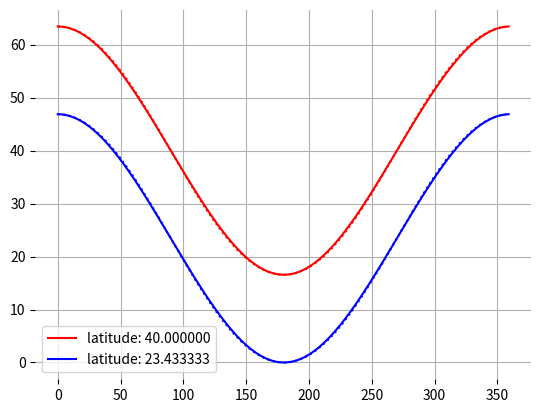

Generate this figure with matplotlib:
import matplotlib.pyplot as plt
import datetime as dt
import numpy as np


def transform(p: np.array):
    ETA = (23 + 26 / 60) / 180 * np.pi  # 黄赤交角
    matrix = np.array([
        [np.cos(ETA), 0, np.sin(ETA)],
        [0, 1, 0],
        [-np.sin(ETA), 0, np.cos(ETA)]
    ])
    return p.dot(matrix)

def get_min_alpha(gamma):
    ETA = (23 + 26 / 60) / 180 * np.pi  # 黄赤交角
    alpha = np.arctan(np.tan(gamma) / np.cos(ETA))
    alpha[alpha==np.nan] = np.pi / 2
    # 限制alpha和gamma在同一个象限
    alpha -= np.floor((alpha - gamma) / np.pi) * np.pi
    alpha[alpha - gamma > np.pi / 2] -= np.pi
    return alpha

def get_sun_angle(alpha, beta, gamma):
    """
    计算最小太阳和人的夹角
    """
    man = transform(np.array([np.sin(beta) * np.cos(alpha), np.sin(beta) * np.sin(alpha), np.cos(beta)]).transpose())
    sun = np.array([np.cos(gamma), np.sin(gamma), gamma*0.0]).transpose()
    results = np.sum(sun * man, axis=1) / (np.linalg.norm(sun, axis=1) * np.linalg.norm(man, axis=1))
    return np.arccos(results)

def get_sun_shadow(alpha, beta, gamma):
    """
    计算影子方向
    """
    man = transform(np.array([np.sin(beta) * np.cos(alpha), np.sin(beta) * np.sin(alpha), np.cos(beta)]).transpose())
    # north = - d man / dβ
    north = transform(-np.array([np.cos(beta) * np.cos(alpha), np.cos(beta) * np.sin(alpha), -np.sin(beta)]).transpose())
    shadow = -np.array([np.cos(gamma), np.sin(gamma), gamma*0.0]).transpose()
    # 计算shadow在east/north上的投影
    east = np.cross(north, man)
    east = east / np.linalg.norm(east, axis=1).reshape(-1, 1)
    y = np.sum(shadow * east, axis=1)
    x = np.sum(shadow * north, axis=1)  ## the initial north is normalized
    y[np.abs(y) <= 1e-10] = 0
    x[np.abs(x) <= 1e-10] = 0
    result = np.arctan2(y, x)
    result[(y==0) & (x==0)] = np.nan
    return result

def draw_sun_angles():
    latitude = 40
    gamma = (dt.date(2026, 1, 24) - dt.date(2025, 12, 21)).days / 365.25 * 2 * np.pi  # 太阳位置
    alphas = np.arange(-30, 31) / 180 * np.pi + gamma
    xs = np.arange(-30, 31)/180 * 12 + 12  # 4 hours
    beta = (90 - latitude) / 180 * np.pi  # beijing N40
    gamma = np.ones(alphas.shape) * gamma
    beta = np.ones(alphas.shape) * beta
    angles = get_sun_angle(alphas, beta, gamma) / np.pi * 180
    shadow = get_sun_shadow(alphas, beta, gamma) / np.pi * 180
    plt.plot(xs, angles)
    plt.plot(xs, shadow)
    I = np.argmin(angles)
    plt.plot([xs[I], xs[I]], [0, 90])
    plt.xlabel("hour")
    plt.title(f"latitude {latitude}, gamma {gamma[0] / np.pi * 180}")
    plt.legend(["min-angle", "shadow-direction"])
    plt.box(False)
    plt.grid(True)
    plt.savefig('sun_angles.png')
    plt.show()


def draw_sun_shadow_by_day():
    latitude = 40
    gammas = np.arange(0, 360) / 180 * np.pi
    alphas = gammas
    beta = np.ones(gammas.shape) * (90 - latitude) / 180 * np.pi  # beijing N40
    angles = get_sun_shadow(alphas, beta, gammas)
    plt.plot(angles / np.pi * 180)
    plt.title("latitude: %d°%d'" % (int(latitude), int((latitude - int(latitude)) * 60 + 0.5)))
    plt.box(False)
    plt.grid(True)
    plt.savefig('sun_shadow.png')
    # plt.show()

def draw_sun_shadow_in_one_day():
    latitude0 = 60
    latitude1 = 40
    latitude2 = 20
    alphas = np.arange(-60, 61) / (12 * 60) * np.pi
    hours = np.arange(-60, 61) / 60 + 12
    gammas = np.ones(alphas.shape) * np.pi
    angles0 = get_sun_shadow(alphas + gammas, np.ones(gammas.shape) * (90 - latitude0) / 180 * np.pi, gammas)
    angles1 = get_sun_shadow(alphas + gammas, np.ones(gammas.shape) * (90 - latitude1) / 180 * np.pi, gammas)
    angles2 = get_sun_shadow(alphas + gammas, np.ones(gammas.shape) * (90 - latitude2) / 180 * np.pi, gammas)
    plt.plot(hours, angles0 / np.pi * 180)
    plt.plot(hours, angles1 / np.pi * 180)
    plt.plot(hours, angles2 / np.pi * 180)
    plt.title("shadow-direction(gamma %d)" % int(gammas[0] / np.pi * 180))
    plt.xlabel("hour")
    plt.legend(["latitude: %f" % latitude0, "latitude: %f" % latitude1, "latitude: %f" % latitude2])
    plt.box(False)
    plt.grid(True)
    plt.savefig('sun_shadow.png')
    # plt.show()

def draw_min_sun_angles():
    latitude1 = 40
    latitude2 = 23 + 26/60
    gamma = np.arange(0, 360) / 180 * np.pi
    alphas = get_min_alpha(gamma)
    beta1 = np.ones(gamma.shape) * (90 - latitude1) / 180 * np.pi
    beta2 = np.ones(gamma.shape) * (90 - latitude2) / 180 * np.pi
    angles1 = get_sun_angle(alphas, beta1, gamma) / np.pi * 180
    angles2 = get_sun_angle(alphas, beta2, gamma) / np.pi * 180
    plt.plot(np.arange(0, 360), angles1, 'r')
    plt.plot(np.arange(0, 360), angles2, 'b')
    plt.legend(["latitude: %f" % latitude1, "latitude: %f" % latitude2])
    ETA = 23 + 26/60
    plt.plot(np.arange(0, 360), latitude1 + ETA * np.cos(gamma), "r:")
    plt.plot(np.arange(0, 360), latitude2 + ETA * np.cos(gamma), "b:")
    plt.box(False)
    plt.grid(True)
    plt.savefig("min_angles.png")
    print(latitude1, np.max(np.abs(angles1 - latitude1 - ETA * np.cos(gamma))))
    print(latitude2, np.max(np.abs(angles2 - latitude2 - ETA * np.cos(gamma))))


if __name__ == '__main__':
    # draw_sun_shadow_in_one_day()
    # draw_sun_angles()
    draw_min_sun_angles()
